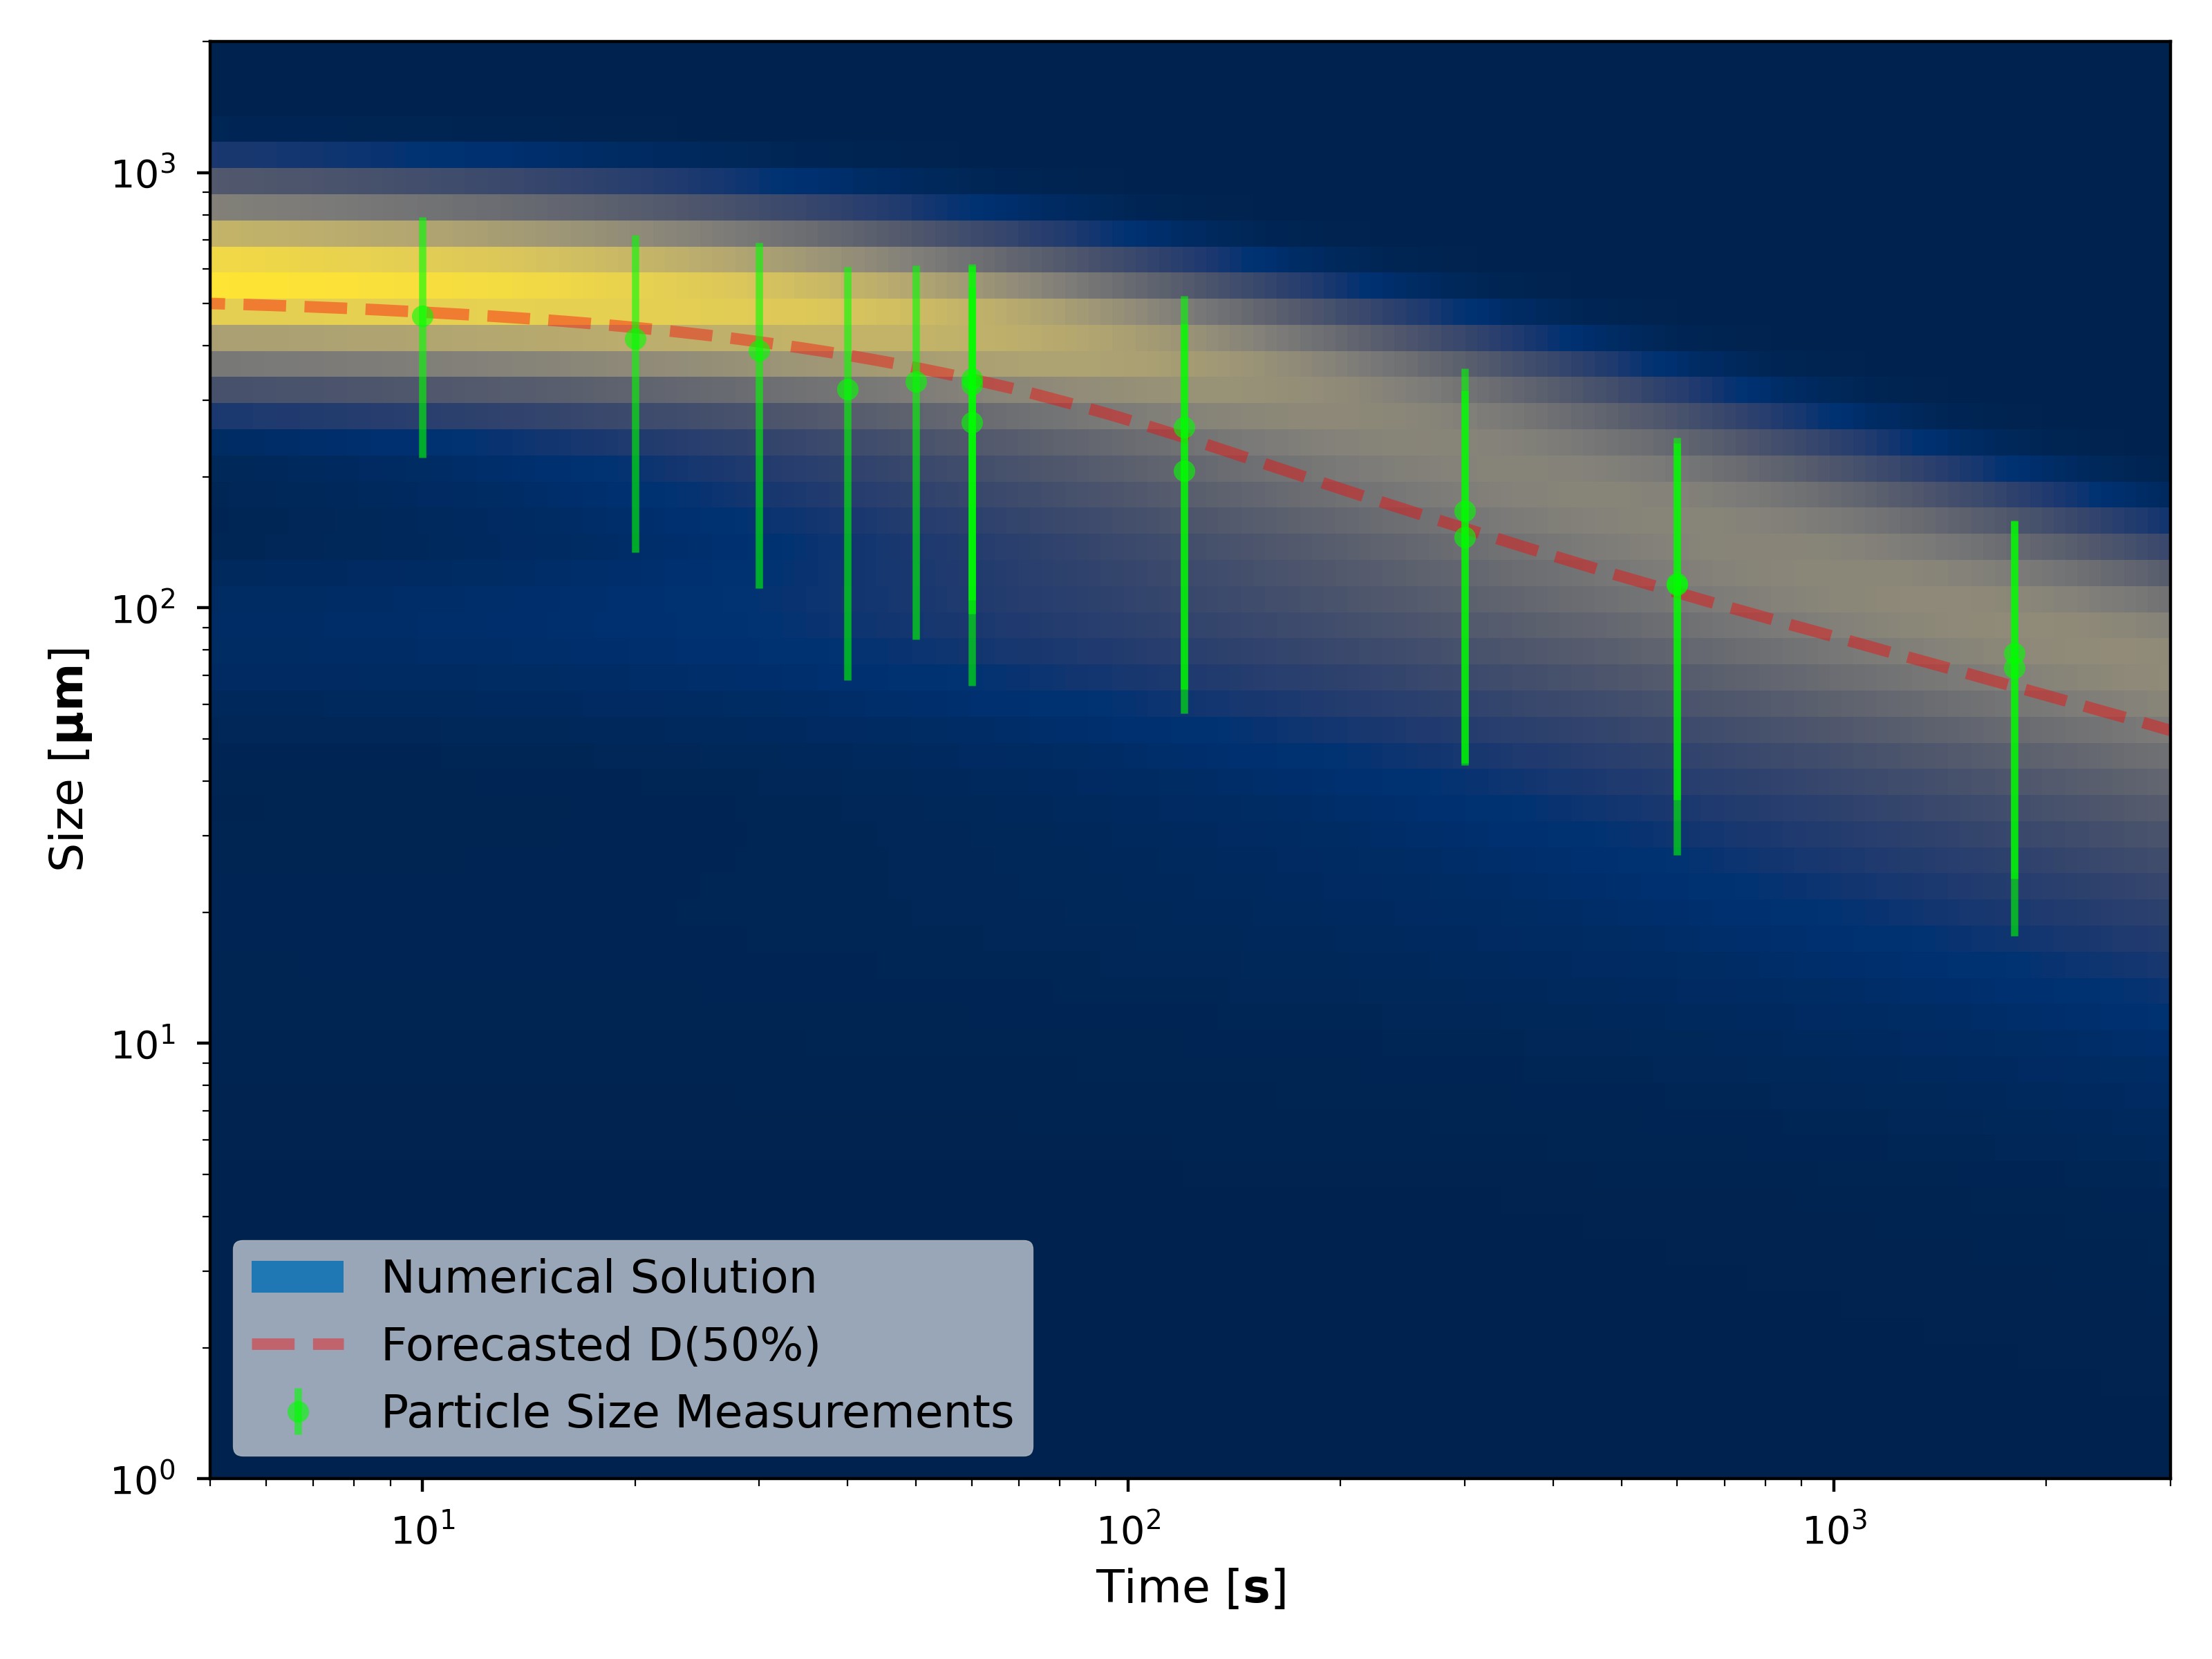

Recreate this plot in Python.
import os, sys
import numpy as np
import pandas as pd
from matplotlib import pyplot as plt
from matplotlib.widgets import Slider
from scipy.optimize import minimize as minimise
from breakage_population_balance import breakageModel
from breakage_population_balance.arrayManipulation import \
	fractional_percentage, fractional_percentage_array

from Extract_UVvis import SpeedSweep
from test_fitting_UVvis import interp
from test_fitting import \
	PSMs, error_calculator, process_args, extract_frac_psm, run_simulation, \
	x, calc_fracs
# =========================================================================== #

plt.style.use("seaborn-paper")
plt.rc('font', size=10)          # controls default text sizes
plt.rc('axes', labelsize=12)     # fontsize of the x and y labels
plt.rc('xtick', labelsize=10)    # fontsize of the tick labels
plt.rc('ytick', labelsize=10)    # fontsize of the tick labels
plt.rc('legend', fontsize=12)    # legend fontsize

fit_params = {
	"18500": np.array([2.253, 1.987, 5.256, 1.68]),
	"11500": np.array([3.007, 2.396, 4.816, 1.50]),
	"6500" : np.array([3.550, 2.868, 3.849, 0.61]),
	"3800" : np.array([5.694, 3.377, 3.181, 0.36]),
	"1500" : np.array([7.410, 3.914, 2.766, 0]),
}


combined_fit = {
	"18500": np.array([2,   2.2, 4.7, 1]),
	"11500": np.array([3,   2.4, 4.5, 1]),
	"6500" : np.array([3.6, 2.7, 4.3, 1]),
	"3800" : np.array([5.3, 3.3, 3.9, 1]),
	"1500" : np.array([9,     4, 3.7, 1]),
}

combined_fit = {
	"18500" : np.array([2.83068838, 1.90351529, 5.05717875, 1.6]),
	"11500" : np.array([3.85815191, 2.15005062, 4.83796328, 1.6]),
	"6500"  : np.array([3.00997403, 2.74385440, 4.88068714, 1.6]),
	"3800"  : np.array([4.86999577, 3.57931287, 4.10588837, 1.6]),
	"1500"  : np.array([5.08672399, 4.73651531, 3.92142023, 1.6]),
}

fit_params=combined_fit

t = np.logspace(-2, np.log(3e3), 600+1, dtype=np.float64)
# t = np.linspace(0, 3000, 600+1, dtype=np.float64)

def plot_heatmap(speed, array, y_fracs):
	b=array[0]
	e=array[1]
	a=array[2]
	s=array[3]

	SLIDER_MAX = 10

	mtoum = 1e6

	solution = run_simulation(array[:-1], t=t)
	y_pred = calc_fracs(solution)

	if s != 0:
		interpolated = interp(solution, s*1e-6)[0]
		times = SpeedSweep[speed][:, 0]
		yields = SpeedSweep[speed][:, 3]/SpeedSweep[speed][:, 2]

	fig, ax = plt.subplots(figsize=[8,6])

	ax.pcolor(
		t[1:], x*mtoum, solution[1:].T, cmap='cividis', label="Numerical Solution"
	)
	ax.loglog(
		t, y_pred["0.5"]*mtoum, linestyle="--", alpha=0.4, linewidth=3, color="red", label=r"Forecasted D(50%)"
	)
	ax.errorbar(
		y_fracs["0.5"][:, 0], y_fracs["0.5"][:, 1]*mtoum,
		yerr=[
			(y_fracs["0.5"][:, 1]-y_fracs["0.1"][:, 1])*mtoum,
			(y_fracs["0.9"][:, 1]-y_fracs["0.5"][:, 1])*mtoum
		],
		color="lime", fmt='o', alpha=0.6, capsize=4, linewidth=1.9, linestyle='', label="Particle Size Measurements"
	)

	ax.set_ylim([1, 2e3])
	ax.set_xlim([5, 3e3])
	ax.set_yscale("log")
	ax.set_xscale("log")

	ax.set_ylabel(r"Size [$\bf{\mu m}$]")
	ax.set_xlabel(r"Time [$\bf{s}$]")

	plt.legend(loc="lower left", framealpha=0.6)

	plt.tight_layout()
	# plt.show(block=True)
	plt.savefig(os.path.splitext(__file__)[0] + '.png', dpi=400)

def plot_UVvis(speed, array, y_fracs):
	b=array[0]
	e=array[1]
	a=array[2]
	s=array[3]

	SLIDER_MAX = 10

	mtoum = 1e6

	solution = run_simulation(array[:-1], t=t)
	y_pred = calc_fracs(solution)

	if s == 0:
		print("No fitting coefficient specified (probably for a reason)")
		return
	
	interpolated = interp(solution, s*1e-6)[0]
	times = SpeedSweep[speed][:, 0]
	yields = SpeedSweep[speed][:, 3]/SpeedSweep[speed][:, 2]

	fig, ax = plt.subplots(figsize=[8,6])#figsize=[8,6])

	ax.loglog(t[1:], interpolated, label="PSM prediction")
	ax.scatter(times, yields, label="Concentration", alpha=0.4)

	ax.set_ylim([1e-5, 1e-2])
	ax.set_xlim([5, 3e3])

	ax.set_ylabel(r"Size [$\bf{\mu m}$]")
	ax.set_xlabel(r"Time [$\bf{s}$]")

	plt.legend(loc="upper left", framealpha=0.6)

	plt.tight_layout()
	# # plt.show(block=True)
	plt.savefig(os.path.splitext(__file__)[0] + '_Uvvis.png', dpi=400)

if __name__=="__main__":
	speed = process_args(sys.argv)[1]

	PSM, y_fracs = extract_frac_psm(speed)
	plot_heatmap(speed, fit_params[speed], y_fracs)
	plot_UVvis(speed, fit_params[speed], y_fracs)
